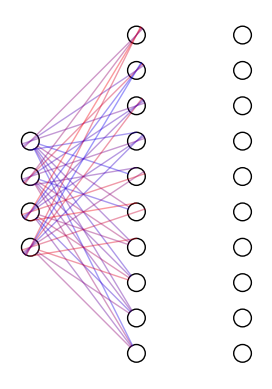

The script that saved this image:
import matplotlib.pyplot as plt
from math import cos, sin, atan
import numpy as np
import random




class Neuron():
    def __init__(self, x, y):
        self.x = x
        self.y = y

    def draw(self):
        circle = plt.Circle((self.x, self.y), radius=neuron_radius, fill=False)
        plt.gca().add_patch(circle)


class Layer():
    def __init__(self, network, number_of_neurons, weights):
        self.previous_layer = self.get_previous_layer(network)
        self.x = self.layer_x_position()  # Horizontal position of the layer
        self.neurons = self.intialise_neurons(number_of_neurons)  # Initialize neurons
        self.weights = weights

    def intialise_neurons(self, number_of_neurons):
        neurons = []
        # Calculate the top margin to center neurons vertically
        y = self.top_margin(number_of_neurons)
        for _ in range(number_of_neurons):
            neuron = Neuron(self.x, y)
            neurons.append(neuron)
            y += vertical_distance_between_neurons  # Space neurons vertically
        return neurons

    def top_margin(self, number_of_neurons):
        # Center neurons vertically within the tallest layer
        return vertical_distance_between_neurons * (number_of_neurons_in_tallest_layer - number_of_neurons) / 2

    def layer_x_position(self):
        if self.previous_layer:
            # Position this layer to the right of the previous layer
            return self.previous_layer.x + horizontal_distance_between_layers
        else:
            # Start at the leftmost position for the first layer
            return 0

    def get_previous_layer(self, network):

        if len(network.layers) > 0:
            return network.layers[-1]
        else:
            return None

    def line_between_two_neurons(self, neuron1, neuron2, weight):
        # Handle the case where neuron2.y == neuron1.y to avoid division by zero
        if neuron2.y == neuron1.y:
            angle = 0  # Horizontal line
        else:
            # Calculate the angle of the line
            angle = atan((neuron2.x - neuron1.x) / float(neuron2.y - neuron1.y))

        # Adjust the start and end points to avoid entering the nodes
        x_adjustment = neuron_radius * sin(angle)
        y_adjustment = neuron_radius * cos(angle)
        line_x_data = (neuron1.x + x_adjustment, neuron2.x - x_adjustment)
        line_y_data = (neuron1.y + y_adjustment, neuron2.y - y_adjustment)

        # Map the weight to a color (red for negative, blue for positive)
        normalized_weight = (weight + 1) / 2  # Normalize weight to range [0, 1]
        color = (normalized_weight, 0, 1 - normalized_weight)  # RGB: red to blue

        # Draw the line with the calculated color
        line = plt.Line2D(line_x_data, line_y_data, color=color, alpha=0.4, linewidth=1)
        plt.gca().add_line(line)


    def draw(self):
        for this_layer_neuron_index in range(len(self.neurons)):
            neuron = self.neurons[this_layer_neuron_index]
            neuron.draw()
            # Skip drawing lines if there are no weights
            if self.previous_layer and self.weights is not None:
                for previous_layer_neuron_index in range(len(self.previous_layer.neurons)):
                    previous_layer_neuron = self.previous_layer.neurons[previous_layer_neuron_index]
                    # Ensure the weights matrix is accessed correctly
                    weight = self.weights[this_layer_neuron_index, previous_layer_neuron_index]
                    self.line_between_two_neurons(neuron, previous_layer_neuron, weight)



class NeuralNetwork():
    def __init__(self):
        self.layers = []

    def add_layer(self, number_of_neurons, weights=None):
        layer = Layer(self, number_of_neurons, weights)
        self.layers.append(layer)

    def draw(self):
        fig, ax = plt.subplots()

        for layer in self.layers:
            layer.draw()

        plt.axis('scaled')
        plt.xticks([])
        plt.yticks([])
        ax.spines['top'].set_visible(False)
        ax.spines['right'].set_visible(False)
        ax.spines['bottom'].set_visible(False)
        ax.spines['left'].set_visible(False)
        plt.show()


if __name__ == "__main__":
    # Define necessary variables
    vertical_distance_between_layers = 6  # Distance between layers vertically
    horizontal_distance_between_neurons = 2  # Distance between neurons horizontally
    vertical_distance_between_neurons = 2  # Distance between neurons vertically
    horizontal_distance_between_layers = 6  # Distance between layers horizontally
    neuron_radius = 0.5  # Radius of each neuron
    number_of_neurons_in_widest_layer = 4  # Number of neurons in the widest layer
    number_of_neurons_in_tallest_layer = 10  # Number of neurons in the tallest layer

    # Create the neural network
    network = NeuralNetwork()

    # Define weights for the layers
    low = -1
    high = 1
    fromsize = 4  # Number of neurons in the first layer
    tosize = 10  # Number of neurons in the second layer
    weights1 = np.array([[random.uniform(low, high) for _ in range(fromsize)] for _ in range(tosize)])

    fromsize = 10  # Number of neurons in the second layer
    tosize = 10  # Number of neurons in the third layer
    weights2 = np.array([[random.uniform(low, high) for _ in range(fromsize)] for _ in range(tosize)])

    # Add layers to the network
    network.add_layer(4, weights1)  # First layer with weights connecting to the second layer
    network.add_layer(10, weights2)  # Second layer with weights connecting to the third layer
    network.add_layer(10)  # Third layer (output layer) with no outgoing weights

    # Draw the network
    network.draw()
